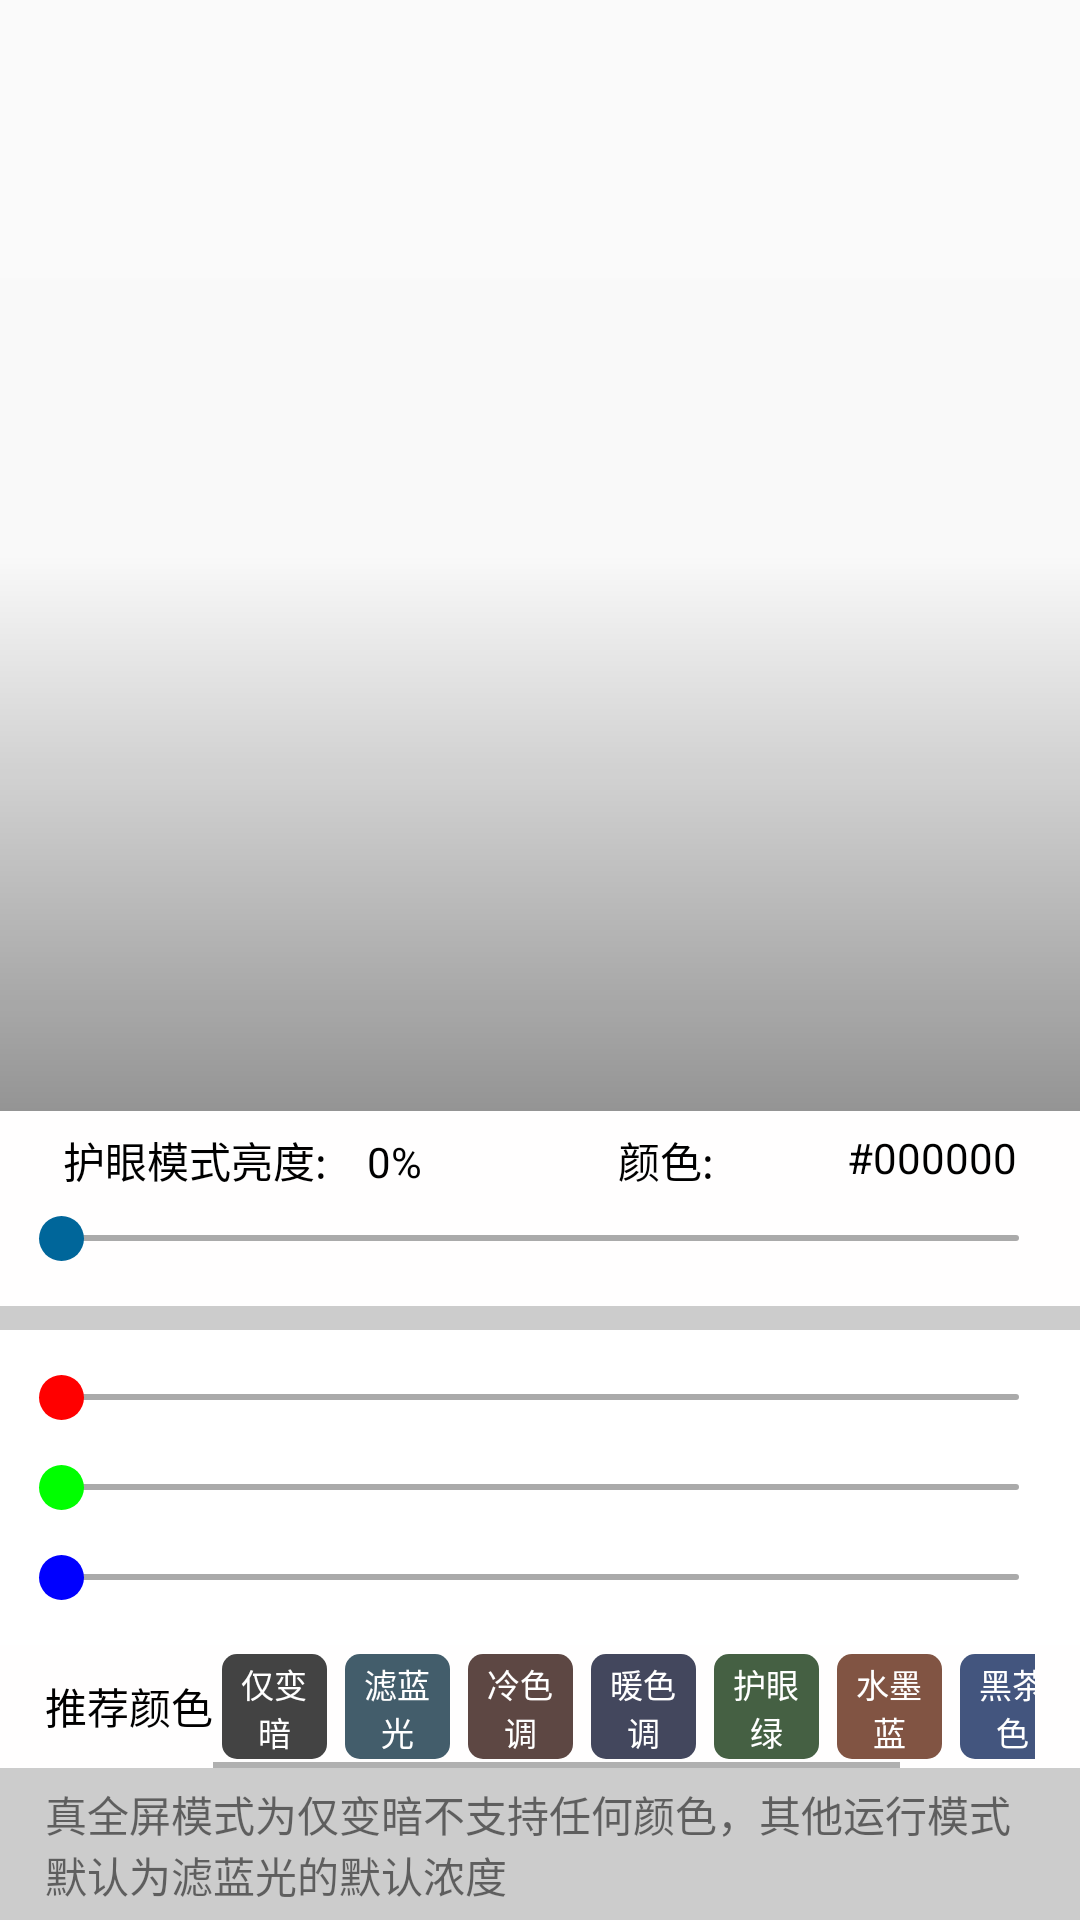

Here is an Android app screen rendered from its layout file. Give the layout XML and the strings, colors and styles it references.
<!-- AndroidManifest.xml: application theme AppTheme -->
<!-- res/layout/color_popupwindow.xml -->
<?xml version="1.0" encoding="utf-8"?>
<LinearLayout
    xmlns:android="http://schemas.android.com/apk/res/android"
    xmlns:app="http://schemas.android.com/apk/res-auto"
    android:layout_width="match_parent"
    android:layout_height="match_parent"
    android:background="#00000000"
    android:orientation="vertical">

    <View
        android:id="@+id/exit"
        android:layout_width="match_parent"
        android:layout_height="0dp"
        android:layout_weight="1"
        android:background="@drawable/background_color"
        />

    <LinearLayout
        android:id="@+id/content"
        android:layout_width="wrap_content"
        android:layout_height="wrap_content"
        android:background="#FFFEFE"
        android:orientation="vertical">

        <LinearLayout
            android:layout_width="match_parent"
            android:layout_height="35dp"
            android:orientation="horizontal"
            android:paddingEnd="15dp"
            android:paddingStart="15dp">

            <LinearLayout
                android:layout_width="0dp"
                android:layout_height="wrap_content"
                android:layout_weight="1"
                android:orientation="horizontal"
                android:padding="6dp">

                <TextView
                    android:layout_width="wrap_content"
                    android:layout_height="wrap_content"
                    android:text="护眼模式亮度:    "
                    android:textColor="@color/black"/>

                <TextView
                    android:id="@+id/tv_light"
                    android:layout_width="wrap_content"
                    android:layout_height="wrap_content"
                    android:text="0%"
                    android:textColor="@color/black"/>
            </LinearLayout>

            <RelativeLayout
                android:layout_width="0dp"
                android:layout_height="wrap_content"
                android:layout_weight="1"
                android:padding="6dp"
                >

                <TextView
                    android:id="@+id/tv"
                    android:layout_width="wrap_content"
                    android:layout_height="wrap_content"
                    android:layout_marginLeft="20dp"
                    android:ellipsize="marquee"
                    android:fadingEdge="horizontal"
                    android:text="颜色:    "
                    android:textColor="#000000"/>

                <TextView
                    android:id="@+id/tv_color_config"
                    android:layout_width="wrap_content"
                    android:layout_height="wrap_content"
                    android:layout_alignParentRight="true"
                    android:gravity="right"
                    android:text="#000000"
                    android:textColor="#000000"/>

            </RelativeLayout>
        </LinearLayout>

        <SeekBar
            android:id="@+id/alpha_seekBar"
            android:layout_width="match_parent"
            android:layout_height="wrap_content"
            android:layout_marginEnd="-8dp"
            android:layout_marginStart="-8dp"
            android:background="@android:color/transparent"
            android:gravity="center"
            android:max="255"
            android:maxHeight="2dp"
            android:paddingBottom="15dp"
            android:paddingEnd="28dp"
            android:paddingStart="28dp"
            android:progressDrawable="@drawable/play_seekbar_light_bg"
            android:splitTrack="false"
            android:thumb="@drawable/slider_thumb_light"/>

        <ImageView
            android:layout_width="match_parent"
            android:layout_height="8dp"
            android:background="@color/list_divider_extra_color"/>

        <LinearLayout
            android:layout_width="match_parent"
            android:layout_height="wrap_content"
            android:background="#ffffff"
            android:orientation="vertical">

            <SeekBar
                android:id="@+id/red_seekBar"
                android:layout_width="match_parent"
                android:layout_height="wrap_content"
                android:layout_marginEnd="-8dp"
                android:layout_marginStart="-8dp"
                android:background="@android:color/transparent"
                android:gravity="center"
                android:max="255"
                android:maxHeight="2dp"
                android:paddingEnd="28dp"
                android:paddingStart="28dp"
                android:paddingTop="15dp"
                android:progressDrawable="@drawable/play_seekbar_red_bg"
                android:splitTrack="false"
                android:thumb="@drawable/slider_thumb_red"/>

            <SeekBar
                android:id="@+id/green_seedBar"
                android:layout_width="match_parent"
                android:layout_height="wrap_content"
                android:layout_marginEnd="-8dp"
                android:layout_marginStart="-8dp"
                android:background="@android:color/transparent"
                android:gravity="center"
                android:max="255"
                android:maxHeight="2dp"
                android:paddingEnd="28dp"
                android:paddingStart="28dp"
                android:paddingTop="15dp"
                android:progressDrawable="@drawable/play_seekbar_greed_bg"
                android:splitTrack="false"
                android:thumb="@drawable/slider_thumb_green"/>

            <SeekBar
                android:id="@+id/bule_seedBar"
                android:layout_width="match_parent"
                android:layout_height="wrap_content"
                android:layout_marginEnd="-8dp"
                android:layout_marginStart="-8dp"
                android:background="@android:color/transparent"
                android:gravity="center"
                android:max="255"
                android:maxHeight="2dp"
                android:paddingBottom="15dp"
                android:paddingEnd="28dp"
                android:paddingStart="28dp"
                android:paddingTop="15dp"
                android:progressDrawable="@drawable/play_seekbar_bule_bg"
                android:splitTrack="false"
                android:thumb="@drawable/slider_thumb_bule"/>
        </LinearLayout>


        <LinearLayout
            android:layout_width="match_parent"
            android:layout_height="wrap_content"
            android:gravity="center"
            android:orientation="horizontal"
            android:paddingEnd="15dp"
            android:paddingStart="15dp">

            <TextView
                android:layout_width="wrap_content"
                android:layout_height="wrap_content"
                android:text="推荐颜色"
                android:textColor="@android:color/black"/>

            <HorizontalScrollView
                android:id="@+id/scrollView"
                android:layout_width="match_parent"
                android:layout_height="wrap_content"
                android:scrollbarSize="2dp">

                <LinearLayout
                    android:layout_width="wrap_content"
                    android:layout_height="wrap_content"
                    android:orientation="horizontal">

                    <Button
                        android:id="@+id/btn_no_color"
                        style="@style/colorBotton"
                        android:backgroundTint="#434343"
                        android:text="仅变暗"/>

                    <Button
                        android:id="@+id/btn_filter_blue"
                        style="@style/colorBotton"
                        android:backgroundTint="#435D6B"
                        android:text="滤蓝光"/>

                    <Button
                        android:id="@+id/btn_cool_colors"
                        style="@style/colorBotton"
                        android:backgroundTint="#5D4743"
                        android:text="冷色调"/>

                    <Button
                        android:id="@+id/btn_warm_tone"
                        style="@style/colorBotton"
                        android:backgroundTint="#43475D"
                        android:text="暖色调"/>

                    <Button
                        android:id="@+id/btn_eye_green"
                        style="@style/colorBotton"
                        android:backgroundTint="#456043"
                        android:text="护眼绿"/>

                    <Button
                        android:id="@+id/btn_ink_blue"
                        style="@style/colorBotton"
                        android:backgroundTint="#815443"
                        android:text="水墨蓝"/>

                    <Button
                        android:id="@+id/btn_tea_black"
                        style="@style/colorBotton"
                        android:backgroundTint="#43557E"
                        android:text="黑茶色"/>

                    <Button
                        android:id="@+id/btn_strawberry_powder"
                        style="@style/colorBotton"
                        android:backgroundTint="#5E4478"
                        android:text="草莓粉"/>
                </LinearLayout>
            </HorizontalScrollView>
        </LinearLayout>

        <TextView
            android:layout_width="match_parent"
            android:layout_height="wrap_content"
            android:background="@color/list_divider_extra_color"
            android:paddingBottom="5dp"
            android:paddingEnd="15dp"
            android:paddingStart="15dp"
            android:paddingTop="5dp"
            android:text="真全屏模式为仅变暗不支持任何颜色，其他运行模式默认为滤蓝光的默认浓度"/>

    </LinearLayout>
</LinearLayout>
<!-- resources referenced by this layout -->
<resources>
  <color name="black">#000</color>
  <color name="list_divider_extra_color">#ffcccccc</color>
  <!-- drawable background_color (drawable) -->
  <?xml version="1.0" encoding="utf-8"?>
  <shape xmlns:android="http://schemas.android.com/apk/res/android"
         android:shape="rectangle">
  
      <gradient
          android:type="linear"
          android:angle="-90"
          android:centerColor="#01000000"
          android:endColor="#68000000"
          android:startColor="@color/transparent"/>
  
  </shape>
  <!-- drawable slider_thumb_bule (drawable) -->
  <?xml version="1.0" encoding="utf-8"?>
  <shape xmlns:android="http://schemas.android.com/apk/res/android"
         android:shape="oval">
      <size
          android:width="15dp"
          android:height="15dp"/>
      <solid android:color="#0000ff"/>
  </shape>
  <!-- drawable slider_thumb_green (drawable) -->
  <?xml version="1.0" encoding="utf-8"?>
  <shape xmlns:android="http://schemas.android.com/apk/res/android"
         android:shape="oval">
      <size
          android:width="15dp"
          android:height="15dp"/>
      <solid android:color="#00ff00"/>
  </shape>
  <!-- drawable slider_thumb_light (drawable) -->
  <?xml version="1.0" encoding="utf-8"?>
  <shape xmlns:android="http://schemas.android.com/apk/res/android"
         android:shape="oval">
      <size
          android:width="15dp"
          android:height="15dp"/>
      <solid android:color="#00669A"/>
  </shape>
  <!-- drawable slider_thumb_red (drawable) -->
  <?xml version="1.0" encoding="utf-8"?>
  <shape xmlns:android="http://schemas.android.com/apk/res/android"
         android:shape="oval">
      <size
          android:width="15dp"
          android:height="15dp"/>
      <solid android:color="#ff0000"/>
  </shape>
  <style name="colorBotton">
          <item name="android:layout_width">@dimen/color_button_size</item>
          <item name="android:layout_height">@dimen/color_button_size</item>
          <item name="android:layout_margin">@dimen/button_marginright</item>
          <item name="android:padding">2dp</item>
          <item name="android:background">@drawable/botton_color_shape</item>
          <item name="android:textColor">@color/white</item>
          <item name="android:textSize">@dimen/button_text_size</item>
      </style>
  <style name="AppTheme" parent="Theme.AppCompat.Light.NoActionBar">
          
          <item name="colorPrimary">@color/colorPrimary</item>
          <item name="colorPrimaryDark">@color/colorPrimaryDark</item>
          <item name="colorAccent">@color/colorAccent</item>
      </style>
  <color name="transparent">#0000</color>
  <dimen name="color_button_size">35dp</dimen>
  <dimen name="button_marginright">3dp</dimen>
  <!-- drawable botton_color_shape (drawable) -->
  <?xml version="1.0" encoding="utf-8"?>
  <shape xmlns:android="http://schemas.android.com/apk/res/android"
         android:shape="rectangle" >
  
      
      
      <corners android:radius="5dip" />
  
  </shape>
  <color name="white">#FFFFFFFF</color>
  <dimen name="button_text_size">11sp</dimen>
  <color name="colorPrimary">#3F51B5</color>
  <color name="colorPrimaryDark">#303F9F</color>
  <color name="colorAccent">#FF4081</color>
</resources>
